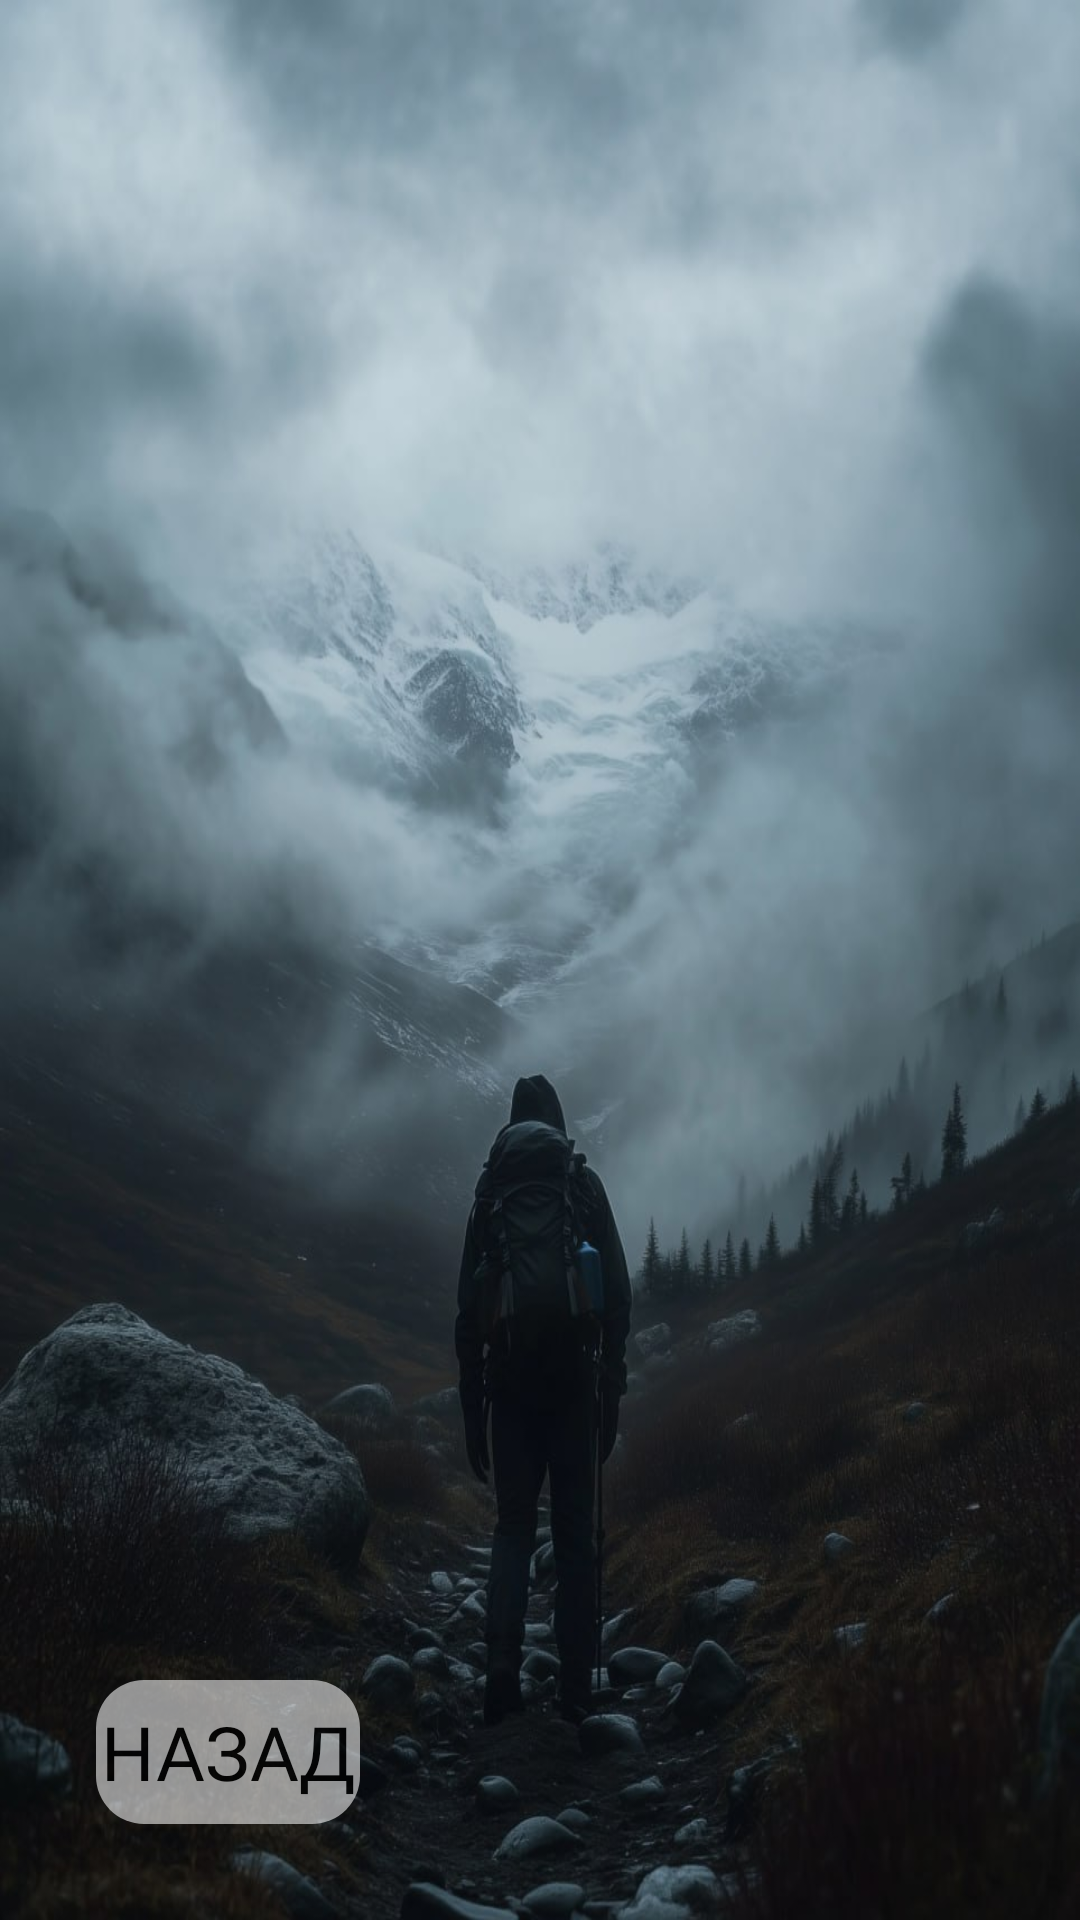

Produce the Android XML layout that renders to this screen, including the resource entries it uses.
<!-- AndroidManifest.xml: application theme Theme.AdventureApp -->
<!-- res/layout/activity_all_scenario.xml -->
<?xml version="1.0" encoding="utf-8"?>
<androidx.constraintlayout.widget.ConstraintLayout
    xmlns:android="http://schemas.android.com/apk/res/android"
    xmlns:app="http://schemas.android.com/apk/res-auto"
    xmlns:tools="http://schemas.android.com/tools"
    android:id="@+id/main"
    android:layout_width="match_parent"
    android:layout_height="match_parent"
    android:background="@drawable/all_scenario_background"
    android:fitsSystemWindows="true"
    android:paddingTop="?attr/actionBarSize"
    tools:context=".ui.scenario.AllScenarioActivity">

    <androidx.recyclerview.widget.RecyclerView
        android:id="@+id/scenarioRecyclerView"
        android:layout_width="match_parent"
        android:layout_height="wrap_content"
        android:overScrollMode="never"
        android:clipToPadding="false"
        android:paddingStart="64dp"
        android:paddingEnd="64dp"
        tools:listitem="@layout/item_scenario_card"
        app:layout_constraintTop_toTopOf="parent"
        app:layout_constraintBottom_toBottomOf="parent" />

    
    <Button
        android:id="@+id/button_back"
        android:layout_width="wrap_content"
        android:layout_height="wrap_content"
        android:text="назад"
        android:textSize="25sp"
        android:fontFamily="@font/panton_rust_scr_sm_bold_gr"
        android:textColor="@color/black"
        android:background="@drawable/button_back_bg"
        android:alpha="0.7"
        android:layout_marginStart="32dp"
        android:layout_marginBottom="32dp"
        app:layout_constraintStart_toStartOf="parent"
        app:layout_constraintBottom_toBottomOf="parent" />

</androidx.constraintlayout.widget.ConstraintLayout>
<!-- res/layout/item_scenario_card.xml (included above) -->
<?xml version="1.0" encoding="utf-8"?>
<androidx.cardview.widget.CardView xmlns:android="http://schemas.android.com/apk/res/android"
    xmlns:app="http://schemas.android.com/apk/res-auto"
    android:layout_width="310dp"
    android:layout_height="wrap_content"
    android:layout_margin="16dp"
    android:clipChildren="false"
    android:clipToPadding="false"
    app:cardCornerRadius="16dp"
    app:cardElevation="8dp"
    app:cardUseCompatPadding="true">

    <LinearLayout
        android:layout_width="match_parent"
        android:layout_height="wrap_content"
        android:orientation="vertical"
        android:padding="12dp">

        
        <ImageView
            android:id="@+id/scenario_image"
            android:layout_width="match_parent"
            android:layout_height="0dp"
            android:layout_weight="4"
            android:adjustViewBounds="true"
            android:scaleType="centerCrop"
            android:src="@drawable/gameplay_background"
            android:contentDescription="@string/scenario_image_description" />

        
        <TextView
            android:id="@+id/scenario_title"
            android:layout_width="match_parent"
            android:layout_height="wrap_content"
            android:text="@string/scenario_title"
            android:textSize="24sp"
            android:fontFamily="@font/tempogrunge"
            android:paddingTop="5dp"
            android:textColor="@android:color/black"
            android:maxLines="2"
            android:ellipsize="end" />

        
        <TextView
            android:id="@+id/scenario_description"
            android:layout_width="match_parent"
            android:layout_height="wrap_content"
            android:text="@string/scenario_description"
            android:textSize="18sp"
            android:fontFamily="@font/tempogrunge"
            android:textColor="@android:color/darker_gray"
            android:layout_marginTop="5dp"
            android:maxLines="3"
            android:ellipsize="end" />

        
        <TextView
            android:id="@+id/scenario_difficulty"
            android:layout_width="match_parent"
            android:layout_height="wrap_content"
            android:text="@string/scenario_difficulty"
            android:textSize="16sp"
            android:fontFamily="@font/tempogrunge"
            android:textColor="@android:color/holo_green_dark"
            android:layout_marginTop="5dp" />
    </LinearLayout>
</androidx.cardview.widget.CardView>
<!-- resources referenced by this layout -->
<resources>
  <color name="black">#FF000000</color>
  <!-- drawable all_scenario_background: jpg bitmap (drawable, 98412 bytes) -->
  <!-- drawable button_back_bg (drawable) -->
  <selector xmlns:android="http://schemas.android.com/apk/res/android">
      
      <item android:state_pressed="true">
          <shape android:shape="rectangle">
              <solid android:color="@color/button_pressed" /> 
              <corners android:radius="16dp" />
          </shape>
      </item>
  
      
      <item>
          <shape android:shape="rectangle">
              <solid android:color="@color/button_default" /> 
              <corners android:radius="16dp" />
          </shape>
      </item>
  </selector>
  <!-- drawable gameplay_background: jpg bitmap (drawable, 75342 bytes) -->
  <string name="scenario_description">Мини-описание сюжета</string>
  <string name="scenario_difficulty">Сложность: **</string>
  <string name="scenario_image_description">Изображение сценария</string>
  <string name="scenario_title">Название сценария</string>
  <style name="Theme.AdventureApp" parent="Theme.Material3.DayNight.NoActionBar">
  
          
          <item name="android:windowBackground">@color/colorBackground</item>
          <item name="colorPrimary">@color/white</item>
          <item name="colorOnPrimary">@color/black</item>
          <item name="colorSecondary">@color/snow_blue</item>
          <item name="colorOnSecondary">@color/black</item>
          <item name="android:textColorPrimary">@color/white</item>
  
          
  
          
          <item name="shapeAppearanceSmallComponent">@style/ShapeAppearance.MyRounded</item>
          <item name="shapeAppearanceMediumComponent">@style/ShapeAppearance.MyRounded</item>
          <item name="shapeAppearanceLargeComponent">@style/ShapeAppearance.MyRounded</item>
  
      </style>
  <color name="button_pressed">#CCCCCC</color>
  <color name="button_default">#CCFFFFFF</color>
  <color name="colorBackground">#ccffffff</color>
  <color name="white">#FFFFFFFF</color>
  <color name="snow_blue">#A9CCE3</color>
  <style name="ShapeAppearance.MyRounded" parent="ShapeAppearance.Material3.SmallComponent">
          <item name="cornerFamily">rounded</item>
          <item name="cornerSize">16dp</item>
      </style>
</resources>
